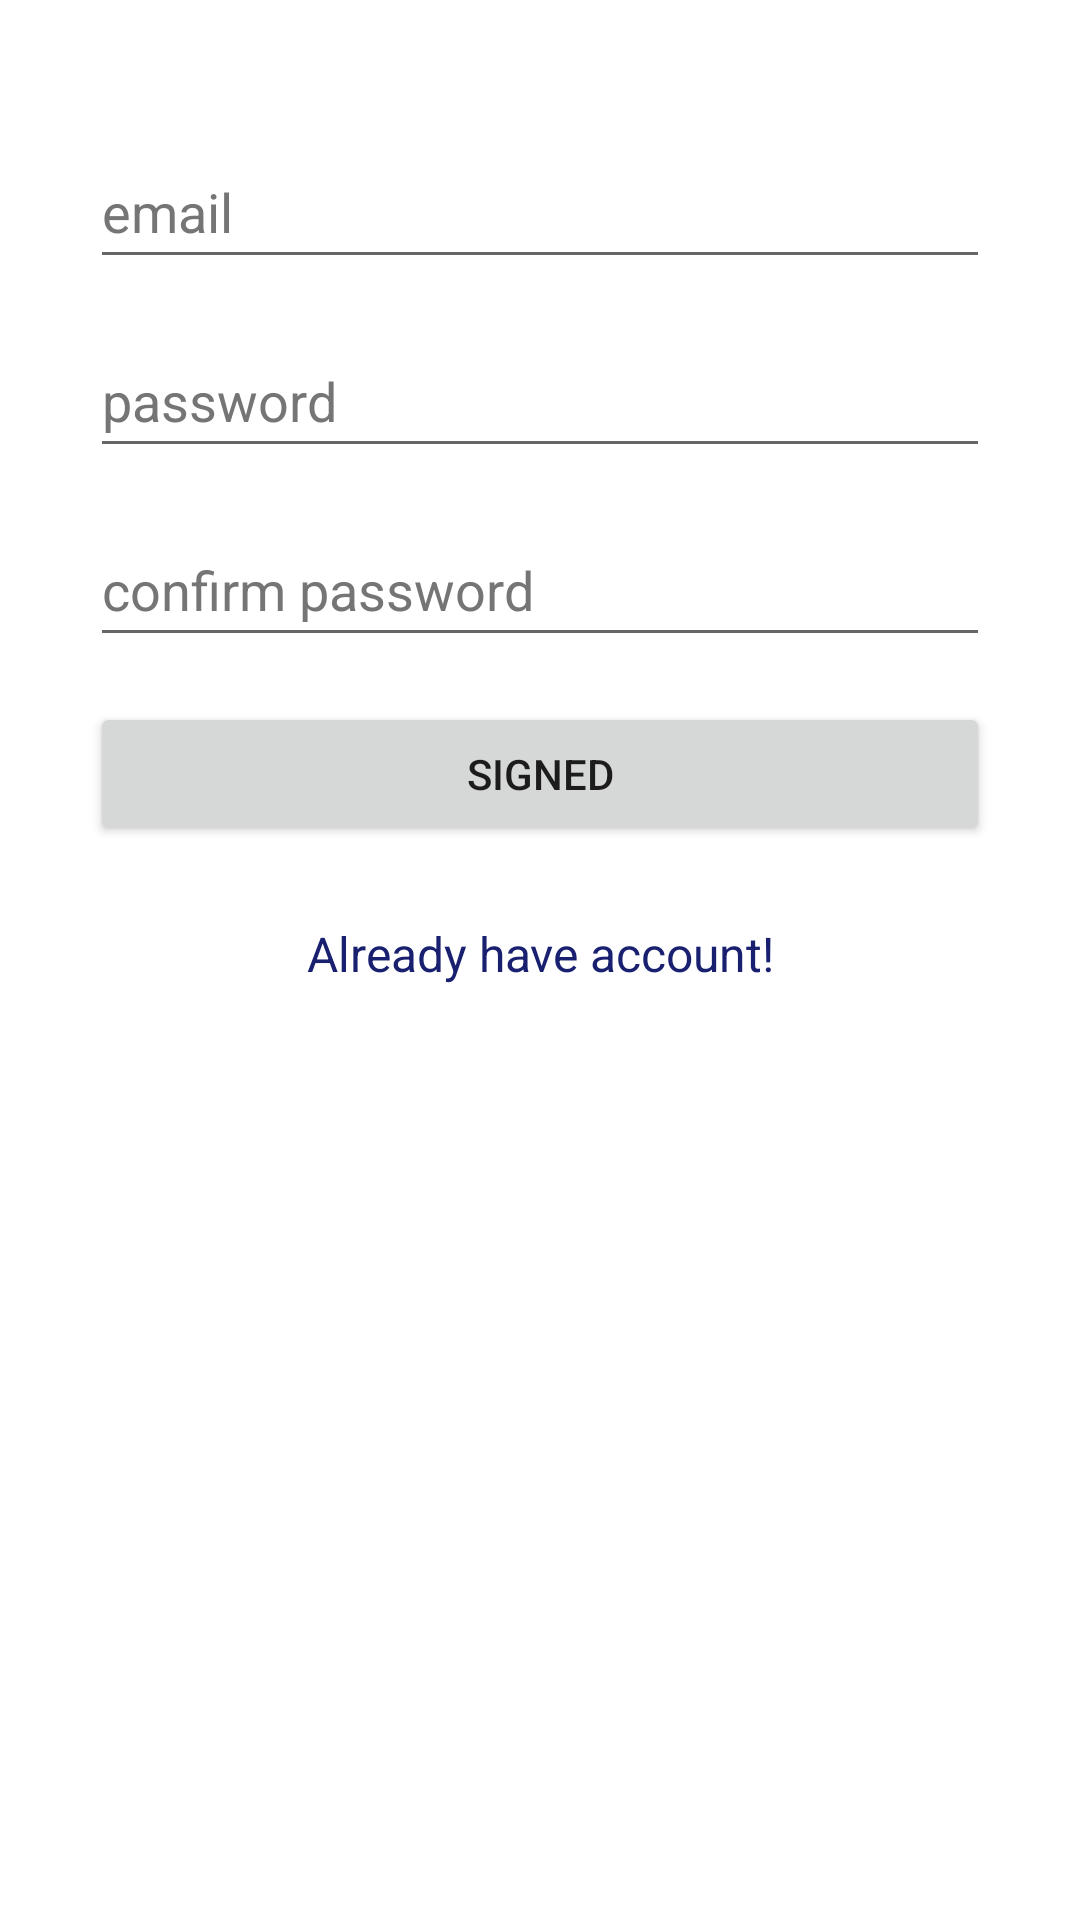

The Android layout XML behind this screen, and the referenced resources:
<!-- AndroidManifest.xml: application theme Theme.DemoStorageTest -->
<!-- res/layout/activity_sign_up.xml -->
<?xml version="1.0" encoding="utf-8"?>
<LinearLayout xmlns:android="http://schemas.android.com/apk/res/android"
    xmlns:app="http://schemas.android.com/apk/res-auto"
    xmlns:tools="http://schemas.android.com/tools"
    android:layout_width="match_parent"
    android:layout_height="match_parent"
    android:id="@+id/linearLayout"
    android:orientation="vertical"
    android:padding="15dp"
    android:paddingTop="40dp"
    android:paddingBottom="40dp"
    app:layout_constraintBottom_toTopOf="@+id/imageView2"
    app:layout_constraintEnd_toEndOf="parent"
    app:layout_constraintStart_toStartOf="parent"
    app:layout_constraintTop_toTopOf="parent">

    <EditText
        android:id="@+id/etSEmailAddress"
        android:layout_width="match_parent"
        android:layout_height="wrap_content"
        android:layout_marginLeft="15dp"
        android:layout_marginTop="30dp"
        android:layout_marginRight="15dp"
        android:autofillHints="emailAddress"
        android:ems="10"
        android:hint="@string/email"
        android:inputType="textEmailAddress"
        android:minHeight="48dp"
        android:textColorHint="#757575" />

    <EditText
        android:id="@+id/etSPassword"
        android:layout_width="match_parent"
        android:layout_height="wrap_content"
        android:layout_marginLeft="15dp"
        android:layout_marginTop="15dp"
        android:layout_marginRight="15dp"
        android:autofillHints="password"
        android:ems="10"
        android:hint="@string/password"
        android:inputType="textPassword"
        android:minHeight="48dp"
        android:textColorHint="#757575" />

    <EditText
        android:id="@+id/etSConfPassword"
        android:layout_width="match_parent"
        android:layout_height="wrap_content"
        android:layout_marginLeft="15dp"
        android:layout_marginTop="15dp"
        android:layout_marginRight="15dp"
        android:autofillHints="password"
        android:ems="10"
        android:hint="@string/confirm_password"
        android:inputType="textPassword"
        android:minHeight="48dp"
        android:textColorHint="#757575"
        tools:ignore="TextContrastCheck" />

    <Button
        android:id="@+id/btnSSigned"
        android:layout_width="match_parent"
        android:layout_height="wrap_content"
        android:layout_margin="15dp"

        android:text="@string/signed" />

    <TextView
        android:id="@+id/tvRedirectLogin"
        android:layout_width="match_parent"
        android:layout_height="wrap_content"
        android:gravity="center_horizontal"
        android:layout_margin="10dp"
        android:text="@string/already_have_an_account_login"
        android:textColor="#18206F"
        android:textSize="16sp" />
</LinearLayout>
<!-- resources referenced by this layout -->
<resources>
  <string name="already_have_an_account_login">Already have account!</string>
  <string name="confirm_password">confirm password</string>
  <string name="email">email</string>
  <string name="password">password</string>
  <string name="signed">Signed</string>
  <style name="Theme.DemoStorageTest" parent="Theme.MaterialComponents.DayNight.DarkActionBar">
          
          <item name="colorPrimary">@color/purple_500</item>
          <item name="colorPrimaryVariant">@color/purple_700</item>
          <item name="colorOnPrimary">@color/white</item>
          
          <item name="colorSecondary">@color/teal_200</item>
          <item name="colorSecondaryVariant">@color/teal_700</item>
          <item name="colorOnSecondary">@color/black</item>
          
          <item name="android:statusBarColor" tools:targetApi="l">?attr/colorPrimaryVariant</item>
          
      </style>
  <!-- not gathered from this repository: default colours our renderer supplied (Android Studio template values) -->
  <color name="purple_500">#FF6200EE</color>
  <color name="purple_700">#FF3700B3</color>
  <color name="teal_200">#FF03DAC5</color>
  <color name="teal_700">#FF018786</color>
  <color name="black">#FF000000</color>
  <color name="white">#FFFFFFFF</color>
</resources>
